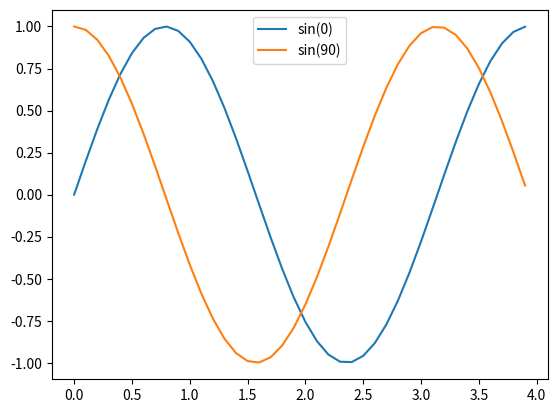

This chart was generated by the following Python code:
import numpy as np
import matplotlib.pyplot as plt

"""
	1. Membuat data
	2. Membuat plot
	3. Menampilkan plot
"""

# 1. Membuat data (sin(2wt + theta))
# camel case
def sinusGenerator(amplitudo,frekuensi,tAkhir,theta):
	t = np.arange(0,tAkhir,0.1)
	y = amplitudo * np.sin(2*frekuensi*t + np.deg2rad(theta))
	return t,y

t1,y1 = sinusGenerator(1,1,4,0)
t2,y2 = sinusGenerator(1,1,4,90)

#. 2 Membuat plot

plt.plot(t1,y1, label='sin(0)')
plt.plot(t2,y2, label='sin(90)')
plt.legend(loc = 'upper center')#setting posisi legend

# 3. show plot

plt.show()